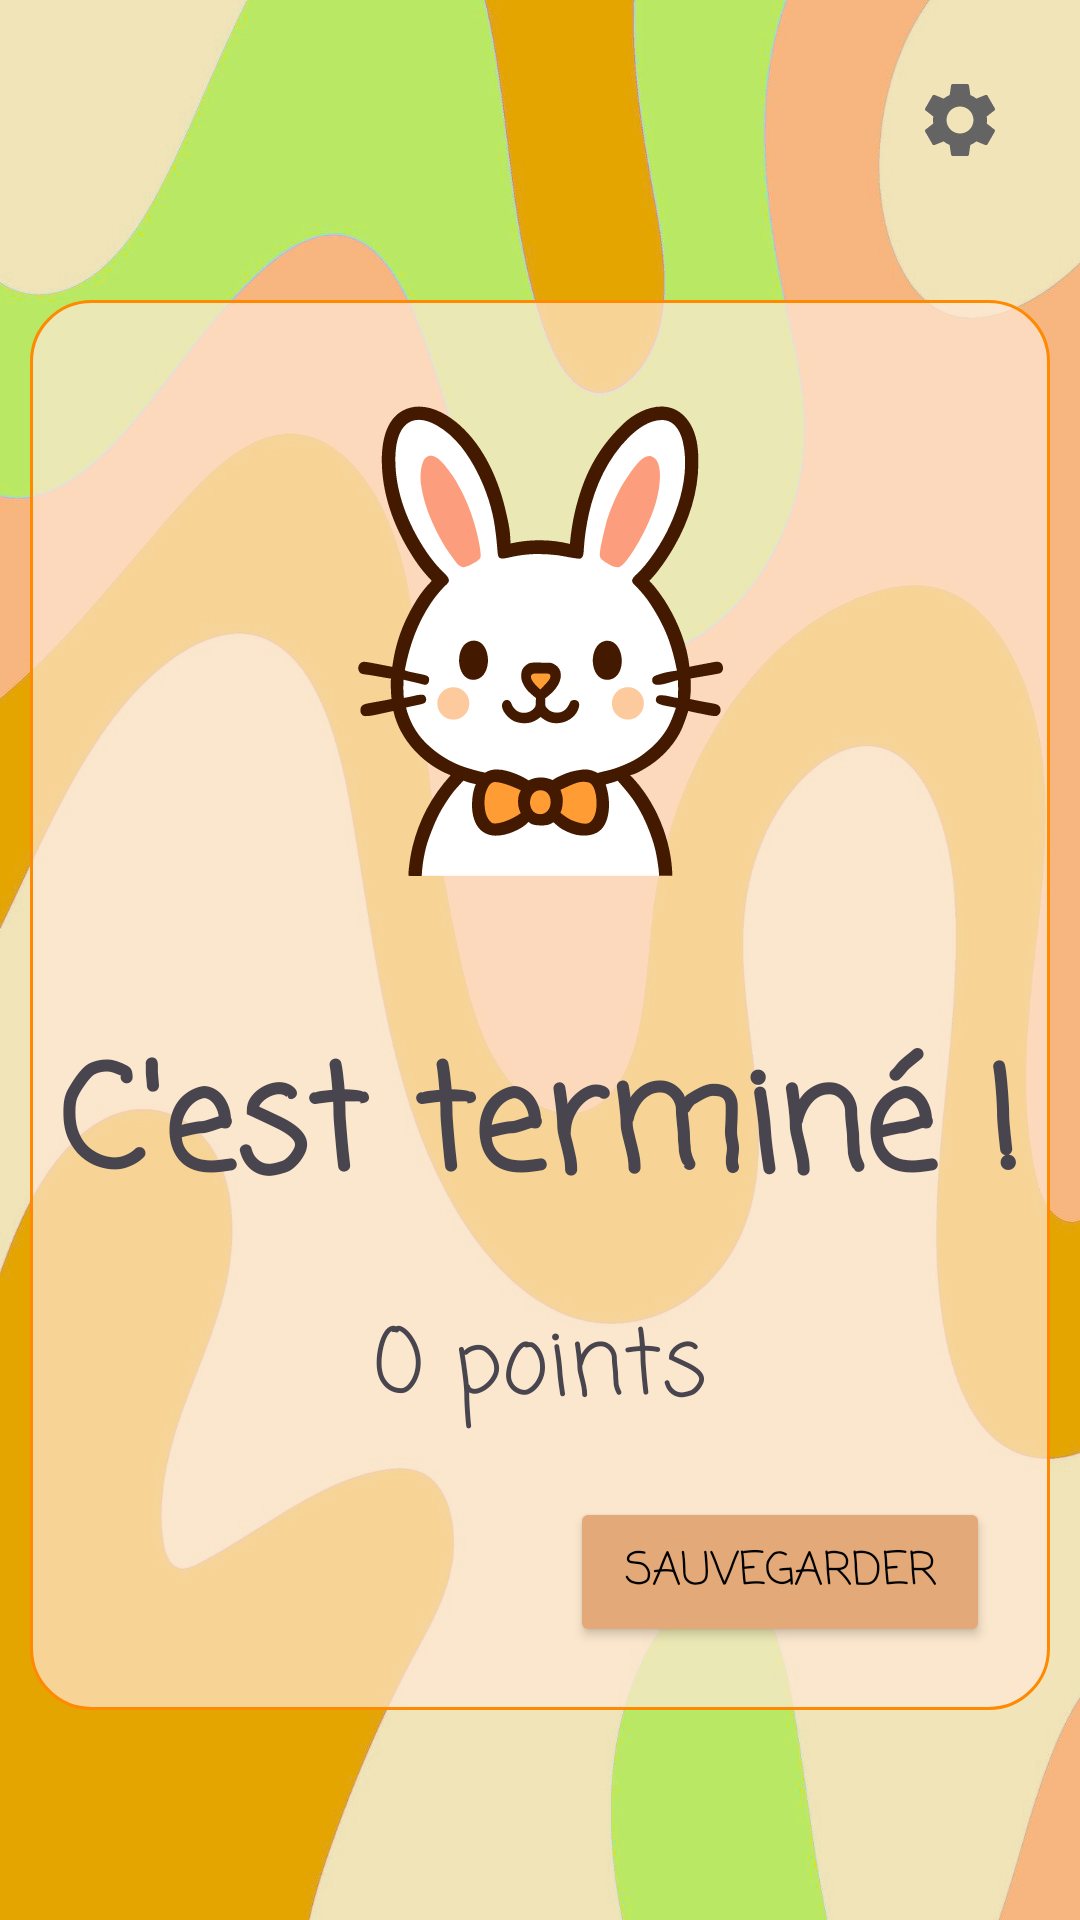

The Android layout XML behind this screen, and the referenced resources:
<!-- AndroidManifest.xml: application theme Theme.Animots -->
<!-- res/layout/activity_finish.xml -->
<?xml version="1.0" encoding="utf-8"?>
<FrameLayout xmlns:android="http://schemas.android.com/apk/res/android"
    xmlns:app="http://schemas.android.com/apk/res-auto"
    xmlns:tools="http://schemas.android.com/tools"
    android:id="@+id/main"
    android:layout_width="match_parent"
    android:layout_height="match_parent"
    >

        <LinearLayout
            android:layout_width="match_parent"
            android:layout_height="match_parent"
            android:background="@drawable/fond"
            android:orientation="vertical"
            android:visibility="visible"
            tools:context=".MainActivity"
            tools:ignore="ExtraText" >


        <ImageButton
            android:id="@+id/settingsButton"
            android:layout_width="30dp"
            android:layout_height="30dp"
            android:layout_margin="25dp"
            android:layout_alignParentTop="true"
            android:layout_alignParentEnd="true"
            android:background="?attr/selectableItemBackgroundBorderless"
            android:src="@drawable/ic_settings"
            android:layout_gravity="right"
            android:contentDescription="Paramètres"
            android:scaleType="fitCenter"
            app:tint="#646464" />



        <LinearLayout
            android:orientation="vertical"
            android:layout_width="match_parent"
            android:layout_height="match_parent"
            android:layout_marginTop="20dp"
            android:layout_marginBottom="70dp"
            android:layout_marginLeft="10dp"
            android:layout_marginRight="10dp"
            android:paddingTop="10dp"
            android:paddingBottom="3dp"
            android:background="@drawable/border"
            >

            <ImageView
                android:layout_width="200dp"
                android:layout_height="200dp"
                android:layout_gravity="center"
                android:layout_marginBottom="30dp"
                android:scaleType="fitCenter"
                app:srcCompat="@drawable/logo_lapin_vectoriel"
                tools:ignore="ExtraText" />

            <TextView
                android:id="@+id/successBanner"
                android:layout_width="match_parent"
                android:layout_height="wrap_content"
                android:text="C'est terminé !"
                android:fontFamily="casual"
                android:textAlignment="center"
                android:textAllCaps="false"
                android:textSize="48sp"
                android:textStyle="bold"
                />
            <TextView
                android:id="@+id/score"
                android:layout_width="match_parent"
                android:layout_height="wrap_content"
                android:text="0 points"
                android:layout_marginTop="20dp"
                android:fontFamily="casual"
                android:textAlignment="center"
                android:textSize="30sp"
                />

            <LinearLayout
                android:layout_width="wrap_content"
                android:layout_height="wrap_content"
                android:orientation="horizontal"
                android:layout_gravity="center_horizontal"
                android:layout_marginTop="10dp">

                <Spinner
                    android:id="@+id/spinnerPlayers"
                    android:layout_width="140dp"
                    android:layout_height="50dp"
                    android:layout_margin="10dp"
                    android:textSize="15sp"
                    android:background="@drawable/spinner_with_arrow"
                    android:layout_gravity="center"/>

                <Button
                    android:id="@+id/saveButton"
                    android:layout_width="140dp"
                    android:layout_height="50dp"
                    android:layout_gravity="center"
                    android:text="Sauvegarder"
                    android:fontFamily="casual"
                    android:layout_margin="10dp"
                    android:textSize="15sp"
                    android:backgroundTint="#E3A978"
                    android:textColor="@color/black"
                    />

            </LinearLayout>



            <Button
                android:id="@+id/homeButton"
                android:layout_width="wrap_content"
                android:layout_height="wrap_content"
                android:layout_gravity="center"
                android:layout_marginTop="20dp"
                android:text="Menu"
                android:fontFamily="casual"
                android:textSize="20sp"
                android:backgroundTint="#FFC107"
                android:textColor="@color/black"
                />

        </LinearLayout>

    </LinearLayout>

    <TextView
        android:id="@+id/bestScorePopup"
        android:layout_width="wrap_content"
        android:layout_height="wrap_content"
        android:layout_gravity="center"
        android:layout_margin="30dp"
        android:background="#9AFFFFFF"
        android:fontFamily="serif-monospace"
        android:padding="10dp"
        android:shadowColor="#AA5F5F5F"
        android:shadowDx="20"
        android:shadowDy="20"
        android:shadowRadius="8"
        android:text="Nouveau Meilleur Score !"
        android:textAlignment="center"
        android:textAllCaps="false"
        android:textColor="#C80000"
        android:textSize="48sp"
        android:textStyle="bold"
        android:visibility="gone" />

</FrameLayout>
<!-- resources referenced by this layout -->
<resources>
  <!-- drawable border (drawable) -->
  <?xml version="1.0" encoding="UTF-8"?>
  <shape xmlns:android="http://schemas.android.com/apk/res/android">
      <solid android:color="#B3FFE9D6" />
      <stroke android:width="1dp" android:color="#FF8900" />
      <padding android:left="1dp" android:top="1dp" android:right="1dp"
          android:bottom="1dp" />
      <corners android:radius="20dp" />
  </shape>
  <!-- drawable fond: png bitmap (drawable, 719870 bytes) -->
  <!-- drawable ic_settings (drawable) -->
  <?xml version="1.0" encoding="utf-8"?>
  <vector xmlns:android="http://schemas.android.com/apk/res/android"
      android:width="20dp"
      android:height="20dp"
      android:viewportWidth="20"
      android:viewportHeight="20"
      android:tint="?attr/colorControlNormal">
      <path
          android:fillColor="@android:color/white"
          android:pathData="M15.95,10.78c0.03,-0.25 0.05,-0.51 0.05,-0.78s-0.02,-0.53 -0.06,-0.78l1.69,-1.32c0.15,-0.12 0.19,-0.34 0.1,-0.51l-1.6,-2.77c-0.1,-0.18 -0.31,-0.24 -0.49,-0.18l-1.99,0.8c-0.42,-0.32 -0.86,-0.58 -1.35,-0.78L12,2.34c-0.03,-0.2 -0.2,-0.34 -0.4,-0.34H8.4c-0.2,0 -0.36,0.14 -0.39,0.34l-0.3,2.12c-0.49,0.2 -0.94,0.47 -1.35,0.78l-1.99,-0.8c-0.18,-0.07 -0.39,0 -0.49,0.18l-1.6,2.77c-0.1,0.18 -0.06,0.39 0.1,0.51l1.69,1.32c-0.04,0.25 -0.07,0.52 -0.07,0.78s0.02,0.53 0.06,0.78L2.37,12.1c-0.15,0.12 -0.19,0.34 -0.1,0.51l1.6,2.77c0.1,0.18 0.31,0.24 0.49,0.18l1.99,-0.8c0.42,0.32 0.86,0.58 1.35,0.78l0.3,2.12c0.04,0.2 0.2,0.34 0.4,0.34h3.2c0.2,0 0.37,-0.14 0.39,-0.34l0.3,-2.12c0.49,-0.2 0.94,-0.47 1.35,-0.78l1.99,0.8c0.18,0.07 0.39,0 0.49,-0.18l1.6,-2.77c0.1,-0.18 0.06,-0.39 -0.1,-0.51l-1.67,-1.32zM10,13c-1.65,0 -3,-1.35 -3,-3s1.35,-3 3,-3 3,1.35 3,3 -1.35,3 -3,3z"/>
  </vector>
  <!-- drawable logo_lapin_vectoriel: vector/xml drawable (drawable, 8651 chars, omitted) -->
  <!-- drawable spinner_with_arrow (drawable) -->
  <layer-list xmlns:android="http://schemas.android.com/apk/res/android">
  
      <item>
          <shape android:shape="rectangle">
              <solid android:color="#ECB07B"/>
              <corners android:radius="12dp"/>
              <stroke android:width="2dp" android:color="#DE7920"/>
          </shape>
      </item>
  
      <item android:gravity="end|center_vertical" android:right="8dp"
          android:drawable="@drawable/ic_arrow_drop_down" />
  </layer-list>
  <style name="Theme.Animots" parent="Base.Theme.Animots" />
  <style name="Base.Theme.Animots" parent="Theme.Material3.DayNight.NoActionBar">
          
          
      </style>
  <!-- not gathered from this repository: default colours our renderer supplied (Android Studio template values) -->
  <color name="black">#FF000000</color>
</resources>
